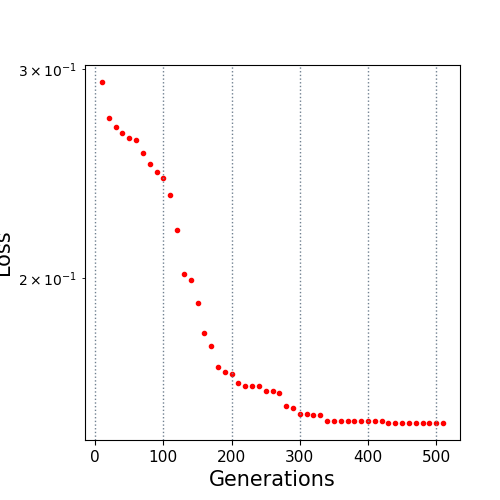

Data behind this chart, as committed beside it:
10.0, 0.292601
20.0, 0.2726
30.0, 0.2683
40.0, 0.2649
50.0, 0.2622
60.0, 0.2616
70.0, 0.2547
80.0, 0.2496
90.0, 0.2456
100.0, 0.2428
110.0, 0.2347
120.0, 0.2195
130.0, 0.2013
140.0, 0.1993
150.0, 0.1906
160.0, 0.1798
170.0, 0.1751
180.0, 0.1682
190.0, 0.1666
200.0, 0.166
210.0, 0.1629
220.0, 0.162
230.0, 0.162
240.0, 0.162
250.0, 0.1603
260.0, 0.1603
270.0, 0.1598
280.0, 0.1559
290.0, 0.1552
300.0, 0.1534
310.0, 0.1534
320.0, 0.1533
330.0, 0.1533
340.0, 0.1513
350.0, 0.1513
360.0, 0.1513
370.0, 0.1513
380.0, 0.1513
390.0, 0.1513
400.0, 0.1513
410.0, 0.1513
420.0, 0.1513
430.0, 0.1509
440.0, 0.1509
450.0, 0.1508
460.0, 0.1508
470.0, 0.1508
480.0, 0.1508
490.0, 0.1508
500.0, 0.1508
510.0, 0.1508
